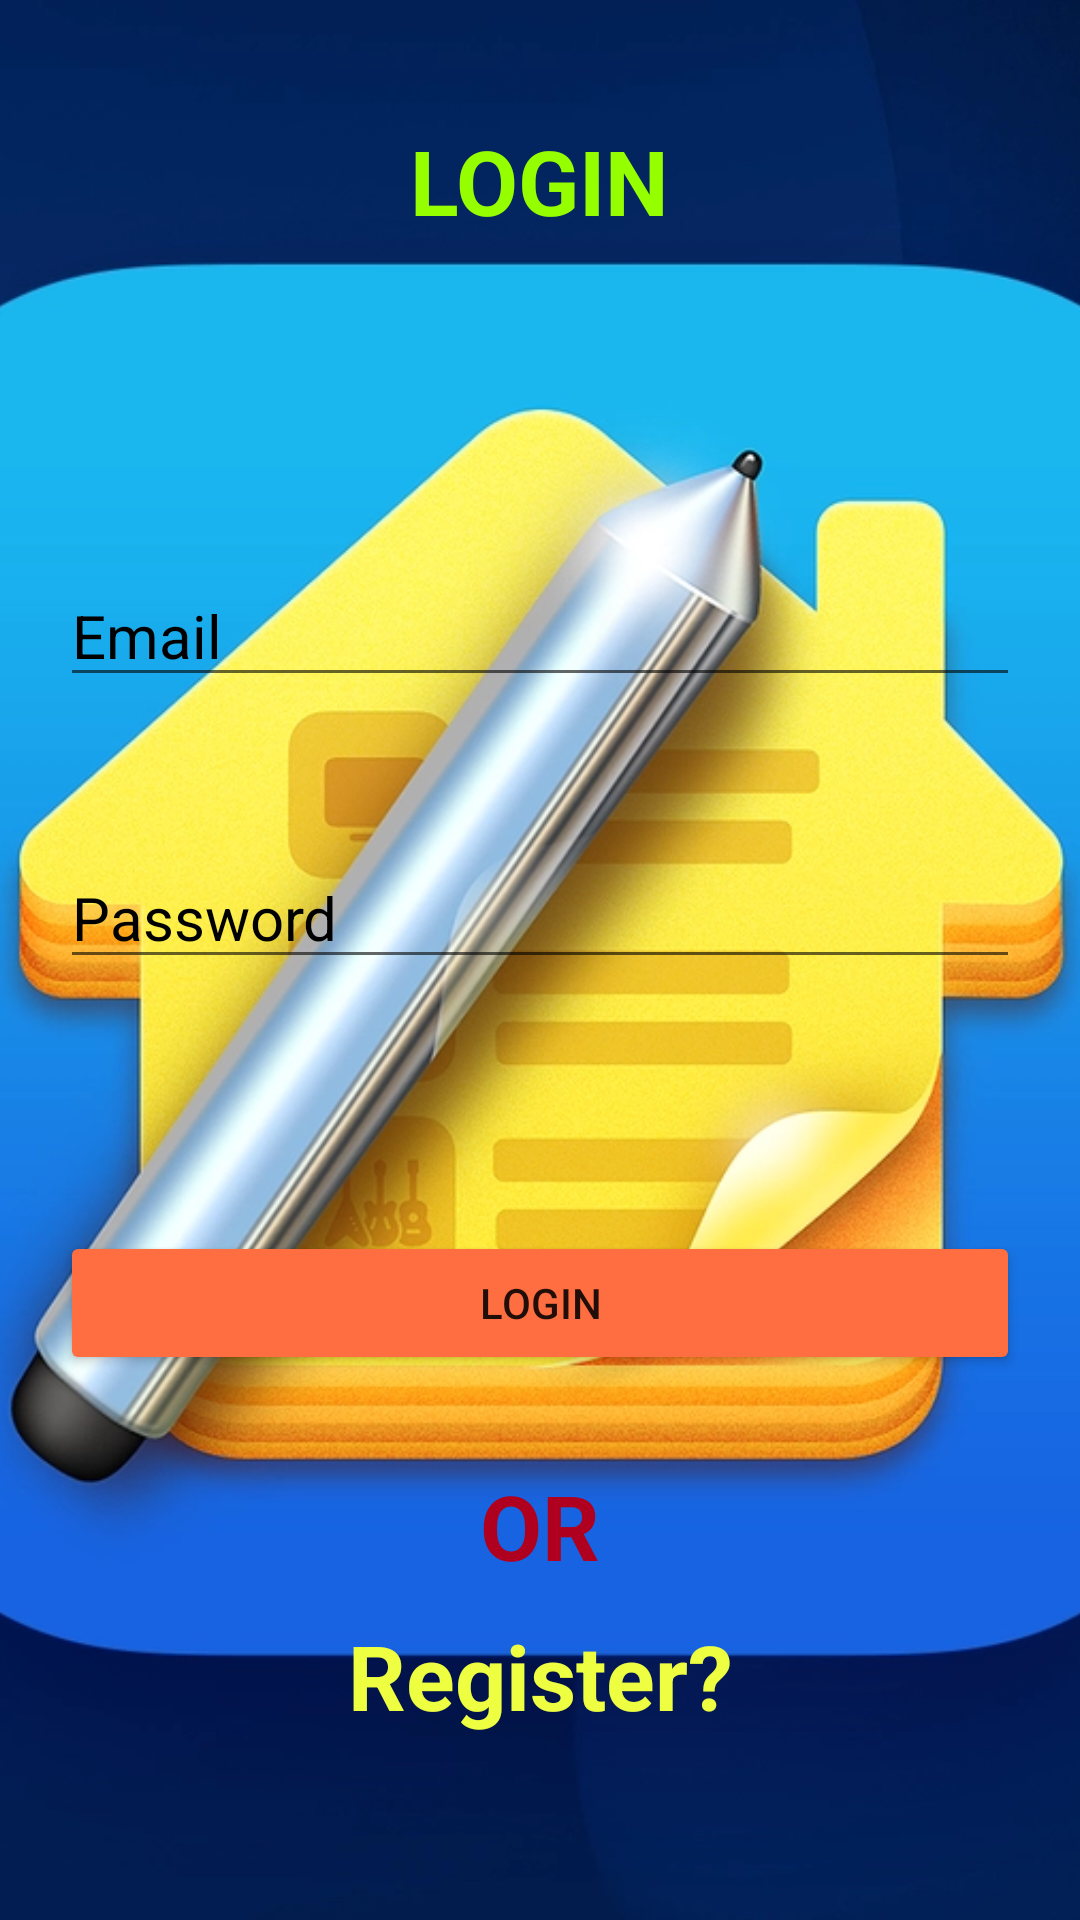

Layout XML and referenced resources for this Android screen:
<!-- AndroidManifest.xml: application theme Theme.NoteMakercom -->
<!-- res/layout/activity_login.xml -->
<?xml version="1.0" encoding="utf-8"?>
<androidx.constraintlayout.widget.ConstraintLayout xmlns:android="http://schemas.android.com/apk/res/android"
    xmlns:app="http://schemas.android.com/apk/res-auto"
    xmlns:tools="http://schemas.android.com/tools"
    android:layout_width="match_parent"
    android:layout_height="match_parent"
    tools:context=".LoginActivity">

    <ImageView
        android:id="@+id/imageView2"
        android:layout_width="wrap_content"
        android:layout_height="wrap_content"
        android:scaleType="centerCrop"
        app:layout_constraintBottom_toBottomOf="parent"
        app:layout_constraintEnd_toEndOf="parent"
        app:layout_constraintStart_toStartOf="parent"
        app:layout_constraintTop_toTopOf="parent"
        app:srcCompat="@drawable/notesbackgroundimage" />

    <TextView
        android:id="@+id/textView3"
        android:layout_width="wrap_content"
        android:layout_height="wrap_content"

        android:layout_marginTop="40dp"
        android:text="LOGIN"

        android:textColor="#95FF00"
        android:textSize="30sp"
        android:textStyle="bold"
        app:layout_constraintEnd_toEndOf="parent"
        app:layout_constraintStart_toStartOf="parent"
        app:layout_constraintTop_toTopOf="parent" />

    <EditText
        android:id="@+id/nameLogin"
        android:layout_width="match_parent"
        android:layout_height="wrap_content"
        android:layout_marginLeft="20dp"
        android:layout_marginTop="108dp"
        android:layout_marginRight="20dp"
        android:textColorHint="@color/black"
        android:hint="Email"
        android:inputType="textPersonName"
        android:textSize="20sp"
        app:layout_constraintEnd_toEndOf="parent"
        app:layout_constraintHorizontal_bias="0.0"
        app:layout_constraintStart_toStartOf="parent"
        app:layout_constraintTop_toBottomOf="@+id/textView3" />

    <EditText
        android:id="@+id/passwordLogin"
        android:layout_width="match_parent"
        android:layout_height="wrap_content"
        android:layout_marginLeft="20dp"
        android:layout_marginTop="50dp"
        android:layout_marginRight="20dp"
        android:hint="Password"
        android:inputType="textPassword"
        android:textColorHint="@color/black"
        android:textSize="20sp"
        app:layout_constraintEnd_toEndOf="@+id/nameLogin"
        app:layout_constraintStart_toStartOf="@+id/nameLogin"
        app:layout_constraintTop_toBottomOf="@+id/nameLogin" />

    <Button
        android:id="@+id/loginButton"
        android:layout_width="match_parent"
        android:layout_height="wrap_content"
        android:layout_marginLeft="20dp"
        android:layout_marginTop="84dp"
        android:layout_marginRight="20dp"
        android:backgroundTint="#FF6E40"
        android:text="LOGIN"
        app:cornerRadius="30dp"
        app:layout_constraintEnd_toEndOf="parent"
        app:layout_constraintHorizontal_bias="0.498"
        app:layout_constraintStart_toStartOf="parent"
        app:layout_constraintTop_toBottomOf="@+id/passwordLogin" />

    <TextView
        android:id="@+id/registerText"
        android:layout_width="wrap_content"
        android:layout_height="wrap_content"
        android:text="Register?"
        android:textColor="#EEFF41"
        android:textSize="30sp"
        android:layout_marginTop="80dp"
        android:textStyle="bold"
        app:layout_constraintEnd_toEndOf="@+id/loginButton"
        app:layout_constraintStart_toStartOf="@+id/loginButton"
        app:layout_constraintTop_toBottomOf="@+id/loginButton"
        app:layout_constraintVertical_bias="0.67" />

    <TextView
        android:id="@+id/orButton"
        android:layout_width="wrap_content"
        android:layout_height="wrap_content"
        android:text="OR"
        android:layout_marginTop="30dp"
        android:textColor="@color/design_default_color_error"
        android:textSize="30sp"
        android:textStyle="bold"
        app:layout_constraintEnd_toEndOf="@+id/loginButton"
        app:layout_constraintStart_toStartOf="@+id/loginButton"
        app:layout_constraintTop_toBottomOf="@+id/loginButton" />

</androidx.constraintlayout.widget.ConstraintLayout>
<!-- resources referenced by this layout -->
<resources>
  <!-- drawable notesbackgroundimage: webp bitmap (drawable, 132530 bytes) -->
  <style name="Theme.NoteMakercom" parent="Theme.MaterialComponents.DayNight.DarkActionBar">
          
          <item name="colorPrimary">@color/purple_500</item>
          <item name="colorPrimaryVariant">@color/purple_700</item>
          <item name="colorOnPrimary">@color/white</item>
          
          <item name="colorSecondary">@color/teal_200</item>
          <item name="colorSecondaryVariant">@color/teal_700</item>
          <item name="colorOnSecondary">@color/black</item>
          
          <item name="android:statusBarColor" tools:targetApi="l">?attr/colorPrimaryVariant</item>
          
      </style>
  <!-- not gathered from this repository: default colours our renderer supplied (Android Studio template values) -->
  <color name="purple_500">#FF6200EE</color>
  <color name="purple_700">#FF3700B3</color>
  <color name="teal_200">#FF03DAC5</color>
  <color name="teal_700">#FF018786</color>
  <color name="black">#FF000000</color>
  <color name="white">#FFFFFFFF</color>
</resources>
